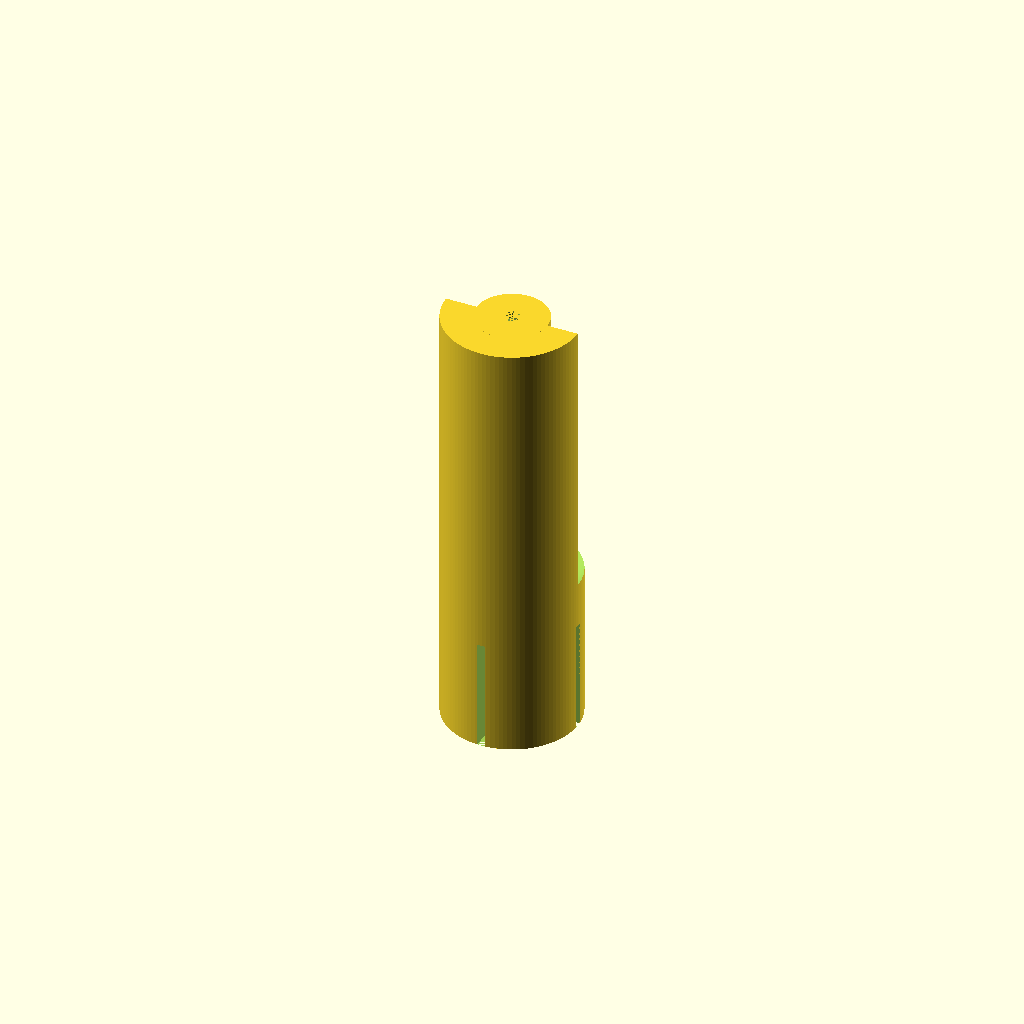
Cell 1: the model at its default parameters.
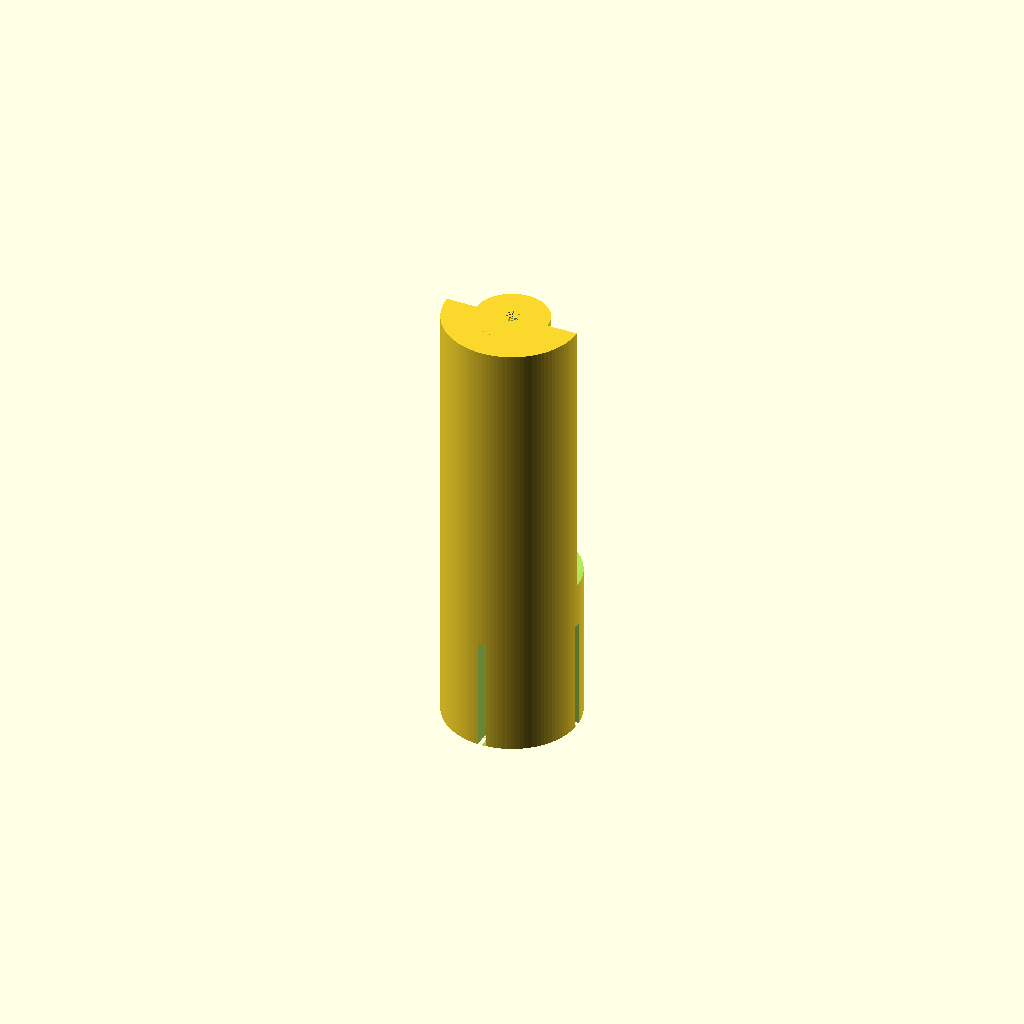
Cell 2: the same model with off = 0.4.
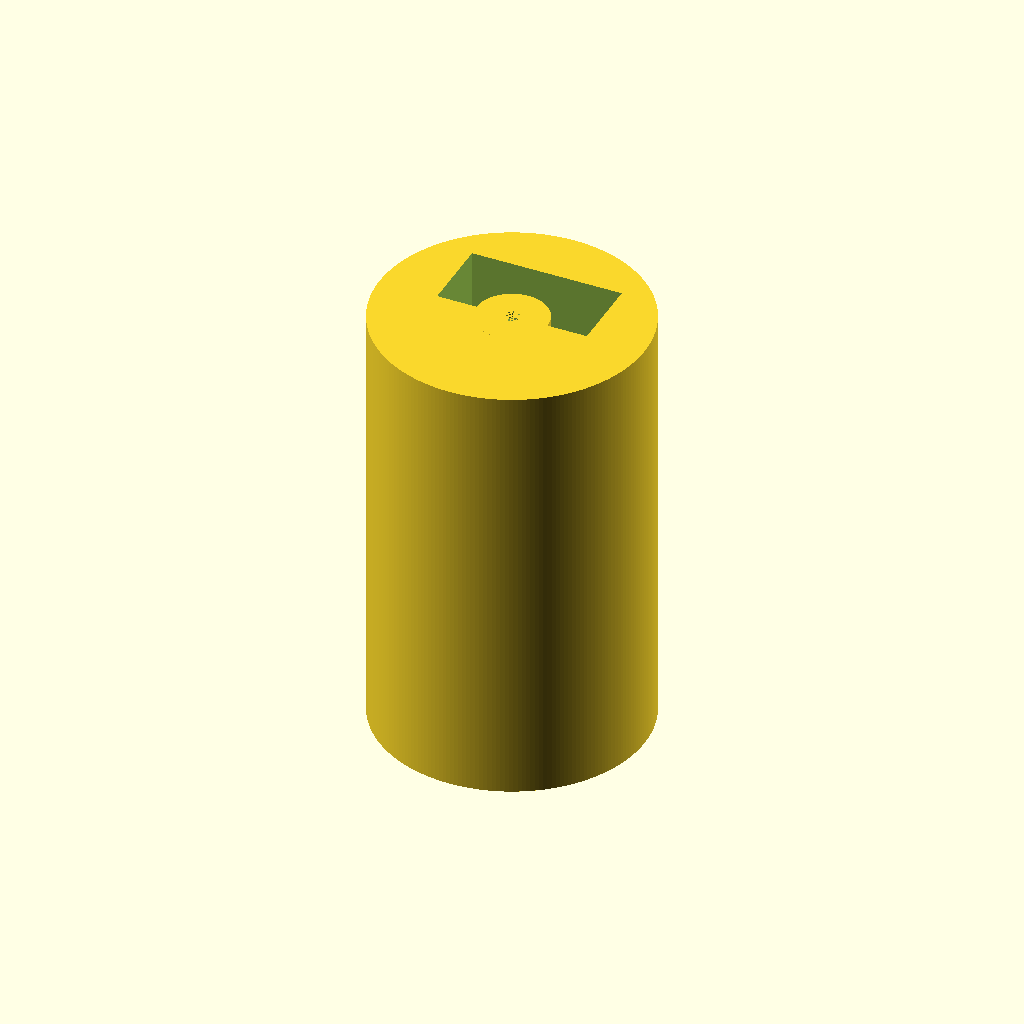
Cell 3: the same model with smallerInnerDiameter = 33.8.
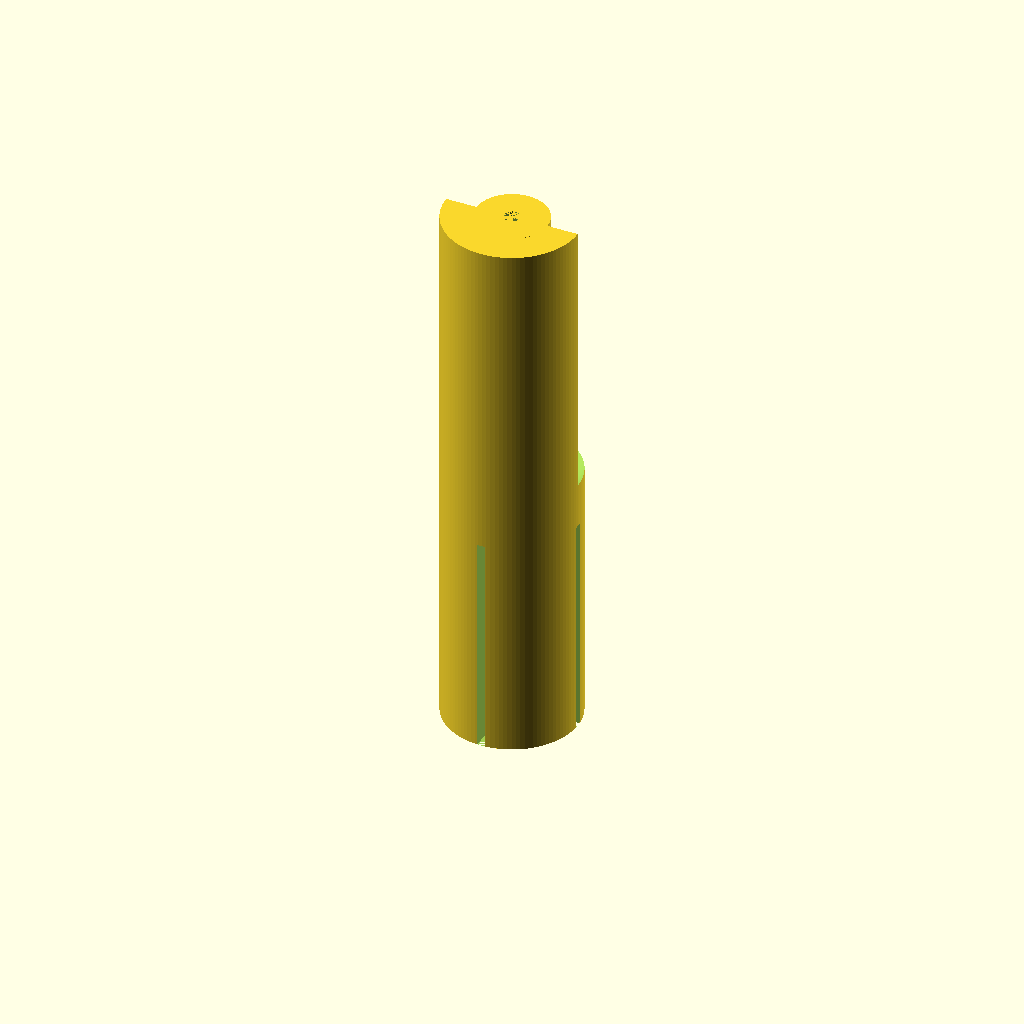
Cell 4: the same model with smallPartLength = 28.
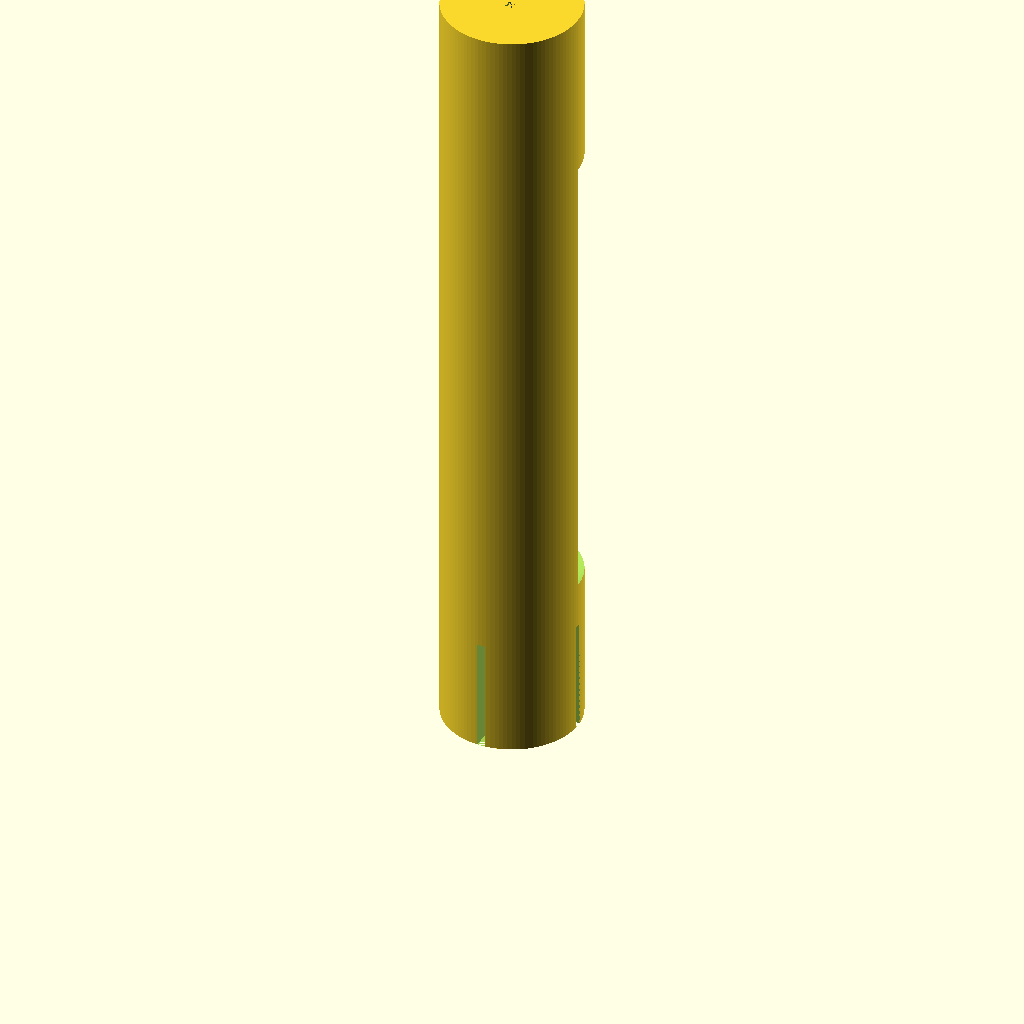
Cell 5: the same model with longPartLength = 88.
One fixed orthographic camera (rotation 55°, 0°, 25°; colour scheme Cornfield) for every cell.
Source of the model, inputs/thingiverse/files/thing-3769294/files/SennerEarProtectors.scad:
$fs = 0.5;
$fa = 0.5;
off = 0.2; //printer offset

//hull Parameter
smallerInnerDiameter = 16.9;
widerInnerDiameter = 19;
smallPartLength = 14;
longPartLength = 44;
totalLength = 61;
outerDiameter = 22;
wallThickness = 1;

//earProtectorParameter
earMaxDiameter = 14;
earLengthWide = 12.5;
earMidDiameter = 9;
earLengthSmall = 5.5;

spaceToFirst = 31;
spaceToSecond = 8;

earLapLength = 8;
earLapMaxWidth = 7;
earLapThickness = 2;

//sennerBox();
difference(){
earPieceHolder();
translate([0,0,spaceToFirst])rotate([0,180,0])earProtector();
translate([0,0,spaceToFirst+spaceToSecond])earProtector();
}

module sennerBox(){
    color("grey",0.5)
    difference(){
cylinder(d= outerDiameter, h=totalLength);

translate([0,0,wallThickness])cylinder(d= smallerInnerDiameter, h=smallPartLength+1);

translate([0,0,smallPartLength+wallThickness])cylinder(d=widerInnerDiameter, h=longPartLength);
    
    translate([-50,0,-2])cube([100,100,100]);
}
}
module earPieceHolder(){
    difference(){
        translate([0,0,wallThickness]) cylinder(d= smallerInnerDiameter-off, h=smallPartLength+longPartLength-3);

intersection(){
        translate([-widerInnerDiameter/2,0,smallPartLength+wallThickness])cube([widerInnerDiameter,widerInnerDiameter/2,longPartLength]);
        
        translate([0,0,smallPartLength-5])cylinder(d1=0,d2=100,h=70);
}
translate([0,0,smallPartLength/2+wallThickness])cube([1,outerDiameter,smallPartLength],center=true);
rotate([0,0,90])translate([0,0,smallPartLength/2+wallThickness])cube([1,outerDiameter,smallPartLength],center=true);
translate([0,0,53])cylinder(d=2,h=longPartLength+ smallPartLength-spaceToFirst-spaceToSecond-earLengthWide-wallThickness-1);
}
}

module earProtector(){
    cylinder(d1=earMaxDiameter,d2=earMidDiameter,h=earLengthWide);
    translate([0,0,earLengthWide])cylinder(d1=earMidDiameter,d2=0,h=earLengthSmall);
    latch();
}

module latch(){
    intersection(){
translate([-earMaxDiameter/2,-earLapMaxWidth/2,-earLapLength])cube([earLapThickness,earLapMaxWidth,earLapLength]);
    translate([0,0,-earLapLength])cylinder(d=earMaxDiameter,h=earLapLength);
}
}


translate([0,0,wallThickness+longPartLength+smallPartLength-3-(longPartLength+ smallPartLength-spaceToFirst-spaceToSecond-earLengthWide-wallThickness-1)])difference(){
    cylinder(d=earMidDiameter,h=longPartLength+ smallPartLength-spaceToFirst-spaceToSecond-earLengthWide-wallThickness-1);
cylinder(d2=0,d1=earMidDiameter, h=longPartLength+ smallPartLength-spaceToFirst-spaceToSecond-earLengthWide-wallThickness-1);
    cylinder(d=2,h=longPartLength+ smallPartLength-spaceToFirst-spaceToSecond-earLengthWide-wallThickness-1);
}
Parameter table extracted from the source (name, type, default, range or options):
off: number, default 0.2
smallerInnerDiameter: number, default 16.9
widerInnerDiameter: number, default 19
smallPartLength: number, default 14
longPartLength: number, default 44
totalLength: number, default 61
outerDiameter: number, default 22
wallThickness: number, default 1
earMaxDiameter: number, default 14
earLengthWide: number, default 12.5
earMidDiameter: number, default 9
earLengthSmall: number, default 5.5
spaceToFirst: number, default 31
spaceToSecond: number, default 8
earLapLength: number, default 8
earLapMaxWidth: number, default 7
earLapThickness: number, default 2
